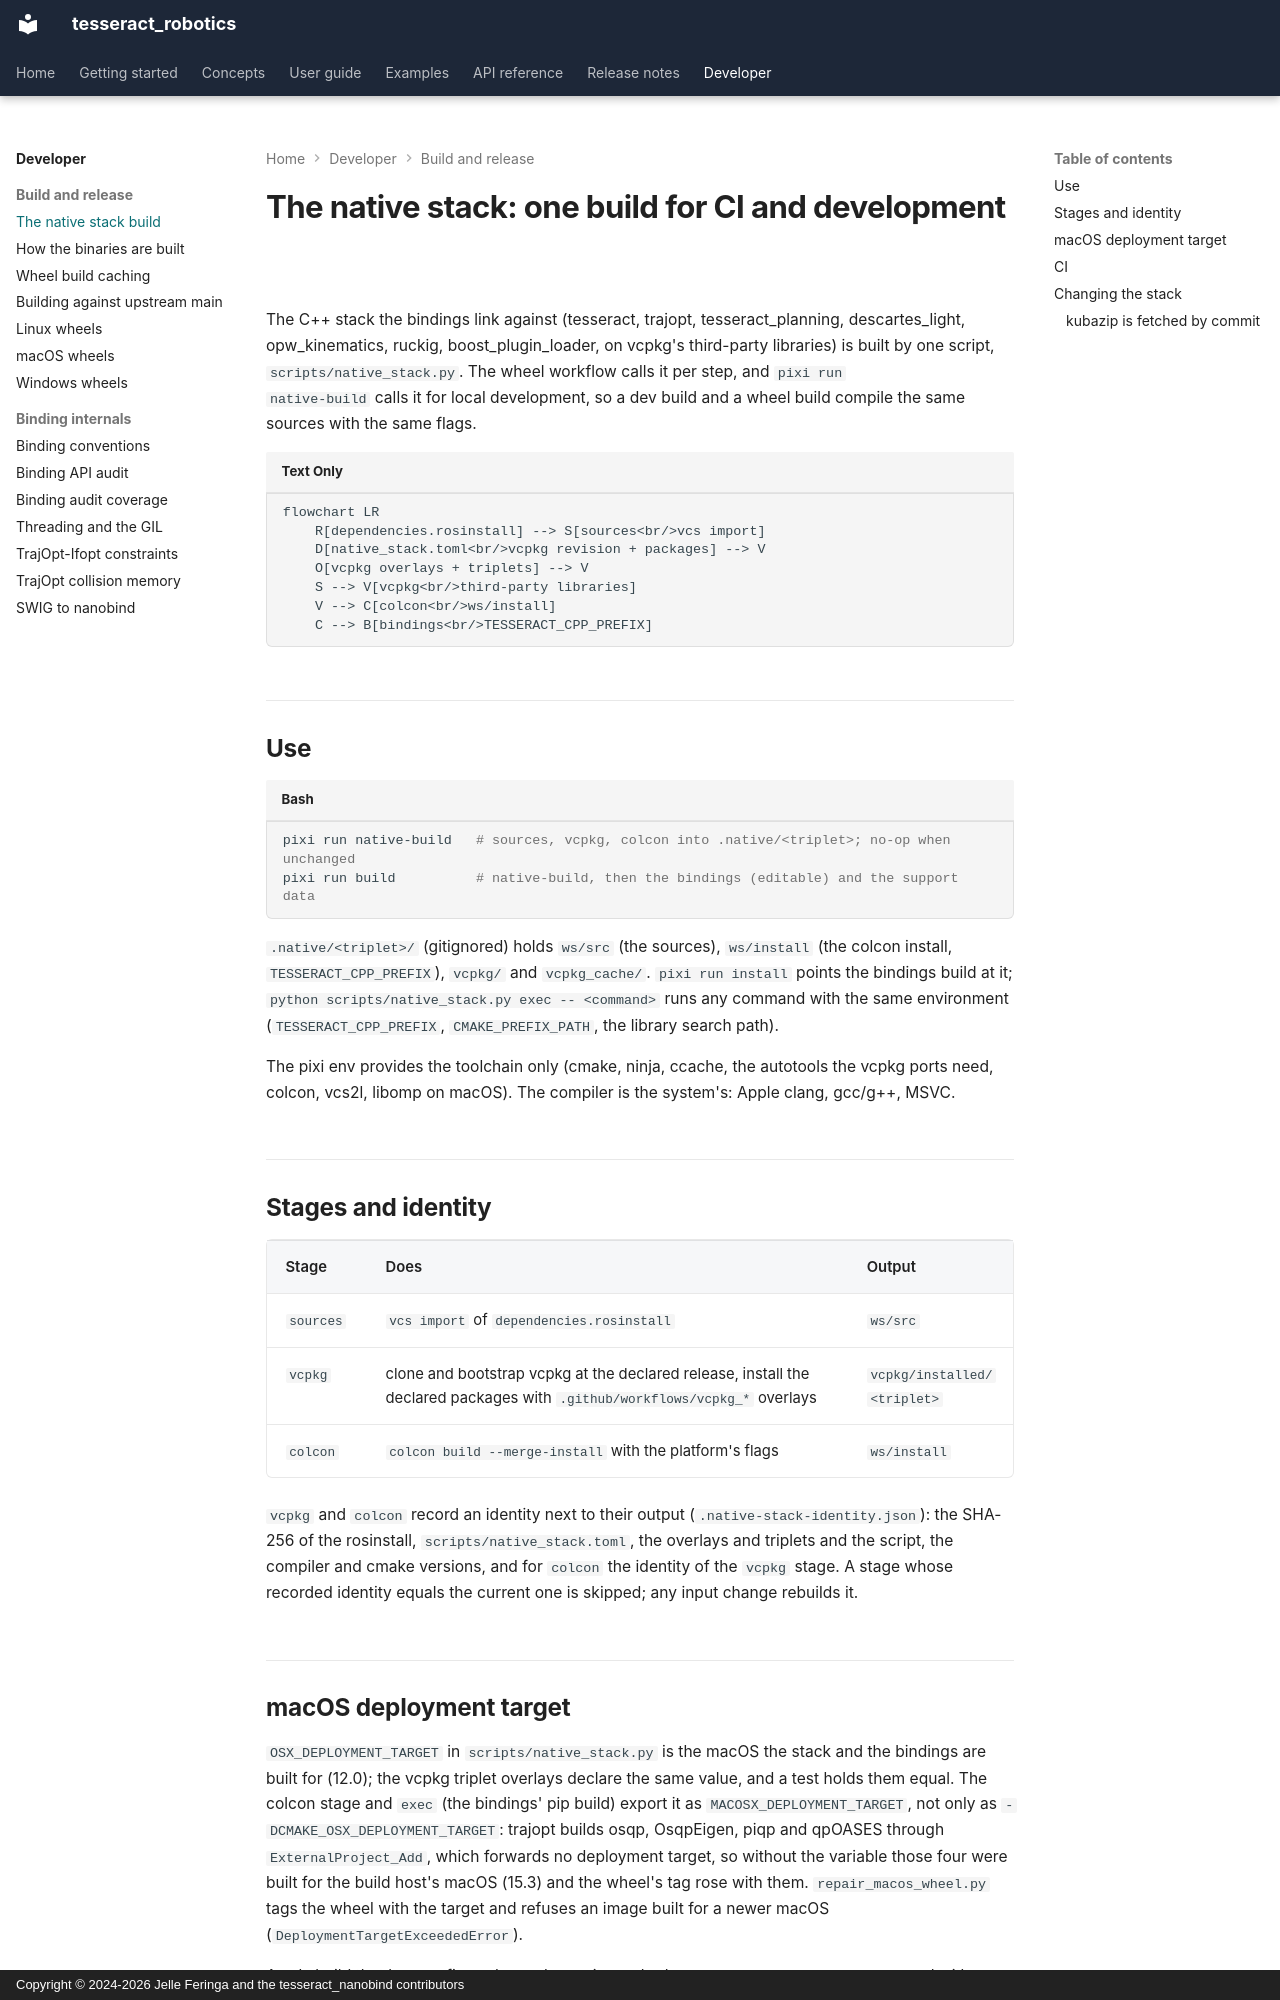

repository: tesseract-robotics/tesseract_nanobind · page: developer/native-stack/index.html · generator: mkdocs · copyright: Copyright © 2024-2026 Jelle Feringa and the tesseract_nanobind contributors

# The native stack: one build for CI and development

The C++ stack the bindings link against (tesseract, trajopt, tesseract_planning, descartes_light,
opw_kinematics, ruckig, boost_plugin_loader, on vcpkg's third-party libraries) is built by one
script, `scripts/native_stack.py`. The wheel workflow calls it per step, and `pixi run
native-build` calls it for local development, so a dev build and a wheel build compile the same
sources with the same flags.

```mermaid
flowchart LR
    R[dependencies.rosinstall] --> S[sources<br/>vcs import]
    D[native_stack.toml<br/>vcpkg revision + packages] --> V
    O[vcpkg overlays + triplets] --> V
    S --> V[vcpkg<br/>third-party libraries]
    V --> C[colcon<br/>ws/install]
    C --> B[bindings<br/>TESSERACT_CPP_PREFIX]
```

## Use

```bash
pixi run native-build   # sources, vcpkg, colcon into .native/<triplet>; no-op when unchanged
pixi run build          # native-build, then the bindings (editable) and the support data
```

`.native/<triplet>/` (gitignored) holds `ws/src` (the sources), `ws/install` (the colcon install,
`TESSERACT_CPP_PREFIX`), `vcpkg/` and `vcpkg_cache/`. `pixi run install` points the bindings build
at it; `python scripts/native_stack.py exec -- <command>` runs any command with the same
environment (`TESSERACT_CPP_PREFIX`, `CMAKE_PREFIX_PATH`, the library search path).

The pixi env provides the toolchain only (cmake, ninja, ccache, the autotools the vcpkg ports
need, colcon, vcs2l, libomp on macOS). The compiler is the system's: Apple clang, gcc/g++, MSVC.

## Stages and identity

| Stage | Does | Output |
|---|---|---|
| `sources` | `vcs import` of `dependencies.rosinstall` | `ws/src` |
| `vcpkg` | clone and bootstrap vcpkg at the declared release, install the declared packages with `.github/workflows/vcpkg_*` overlays | `vcpkg/installed/<triplet>` |
| `colcon` | `colcon build --merge-install` with the platform's flags | `ws/install` |

`vcpkg` and `colcon` record an identity next to their output (`.native-stack-identity.json`): the
SHA-256 of the rosinstall, `scripts/native_stack.toml`, the overlays and triplets and the script,
the compiler and cmake versions, and for `colcon` the identity of the `vcpkg` stage. A stage whose
recorded identity equals the current one is skipped; any input change rebuilds it.
